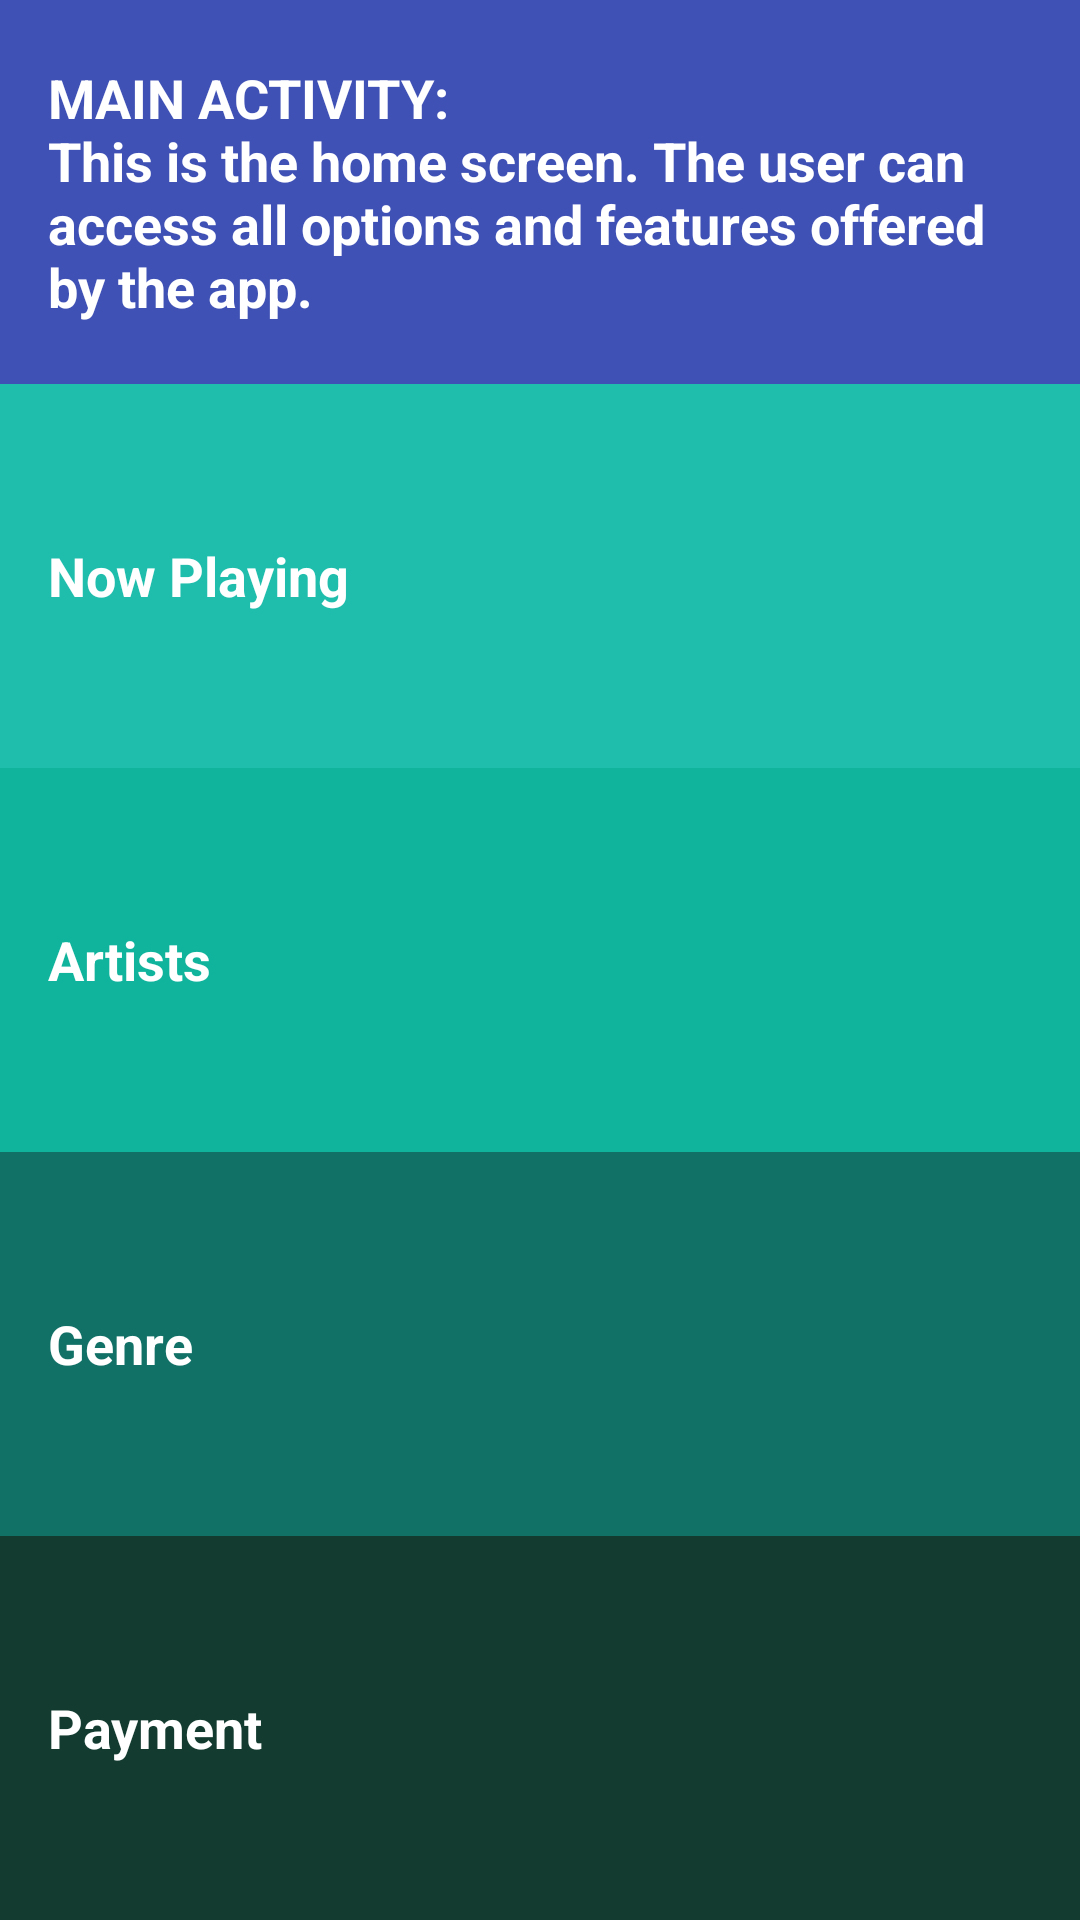

Layout XML and referenced resources for this Android screen:
<!-- AndroidManifest.xml: application theme AppTheme -->
<!-- res/layout/activity_main.xml -->
<?xml version="1.0" encoding="utf-8"?>
<LinearLayout xmlns:android="http://schemas.android.com/apk/res/android"
    xmlns:tools="http://schemas.android.com/tools"
    android:layout_width="match_parent"
    android:layout_height="match_parent"
    android:background="@color/tan_background"
    android:orientation="vertical"
    tools:context="com.example.android.mymusicapp.MainActivity">

    <TextView
        android:id="@+id/main_activity_summary"
        style="@style/CategoryStyle"
        android:background="@color/colorPrimary"
        android:text="@string/main_activity_summary" />

    <TextView
        android:id="@+id/now_playing"
        style="@style/CategoryStyle"
        android:background="@color/category_now_playing"
        android:text="@string/category_now_playing" />

    <TextView
        android:id="@+id/artists"
        style="@style/CategoryStyle"
        android:background="@color/category_artists"
        android:text="@string/category_artists" />

    <TextView
        android:id="@+id/genre"
        style="@style/CategoryStyle"
        android:background="@color/category_genre"
        android:text="@string/category_genre" />

    <TextView
        android:id="@+id/payment"
        style="@style/CategoryStyle"
        android:background="@color/category_payment"
        android:text="@string/category_payment" />

</LinearLayout>
<!-- resources referenced by this layout -->
<resources>
  <color name="category_artists">#10b49c</color>
  <color name="category_genre">#127167</color>
  <color name="category_now_playing">#1ebdac</color>
  <color name="category_payment">#133b2f</color>
  <color name="colorPrimary">#3F51B5</color>
  <color name="tan_background">#FFF7DA</color>
  <string name="category_artists">Artists</string>
  <string name="category_genre">Genre</string>
  <string name="category_now_playing">Now Playing</string>
  <string name="category_payment">Payment</string>
  <string name="main_activity_summary">MAIN ACTIVITY:\nThis is the home screen. The user can access all options and features offered by the app.</string>
  <style name="CategoryStyle">
          <item name="android:layout_width">match_parent</item>
          <item name="android:layout_height">match_parent</item>
          <item name="android:layout_weight">1</item>
          <item name="android:gravity">center_vertical</item>
          <item name="android:padding">16dp</item>
          <item name="android:textColor">@android:color/white</item>
          <item name="android:textStyle">bold</item>
          <item name="android:textAppearance">?android:textAppearanceMedium</item>
      </style>
  <style name="AppTheme" parent="Theme.AppCompat.Light.DarkActionBar">
          
          <item name="colorPrimary">@color/colorPrimary</item>
          <item name="colorPrimaryDark">@color/colorPrimaryDark</item>
          <item name="colorAccent">@color/colorAccent</item>
      </style>
  <color name="colorPrimaryDark">#303F9F</color>
  <color name="colorAccent">#FF4081</color>
</resources>
